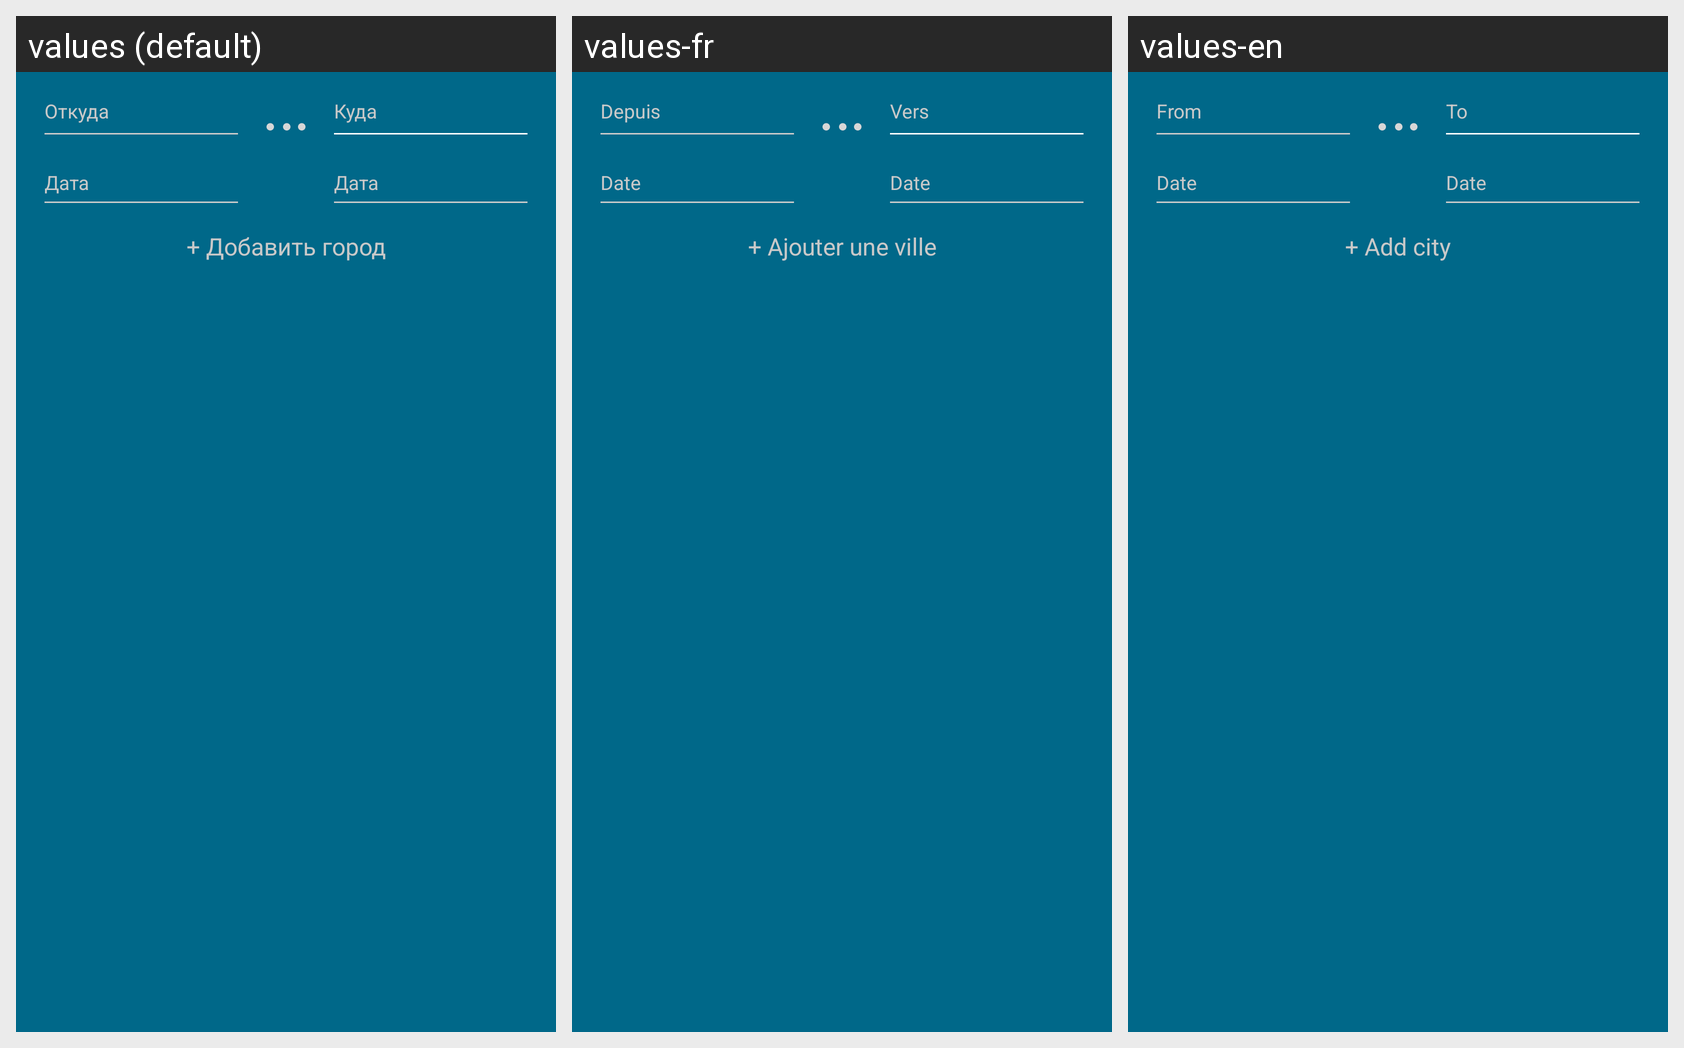

This grid shows one Android layout under several languages. Give, for every string resource on the screen, its name, the default text and each shown locale's text.
Android screen res/layout/profile_direction.xml rendered under 3 locales, left to right: values (default), values-fr, values-en. Device: Nexus 5 (rendered at 1080×1920; each locale shown at half size, 540×960, under a caption strip naming it); theme AppTheme.NoActionBar.
Strings drawn on this screen, with the default value and each locale's value (text and hints the layout hard-codes, and strings that could not be matched under every locale, appear in the picture but are not listed):

city_fromSmall
  values: Откуда
  values-fr: Depuis
  values-en: From

city_toSmall
  values: Куда
  values-fr: Vers
  values-en: To

date_to
  values: Дата
  values-fr: Date
  values-en: Date

date_from
  values: Дата
  values-fr: Date
  values-en: Date

add_city
  values: + Добавить город
  values-fr: + Ajouter une ville
  values-en: + Add city
